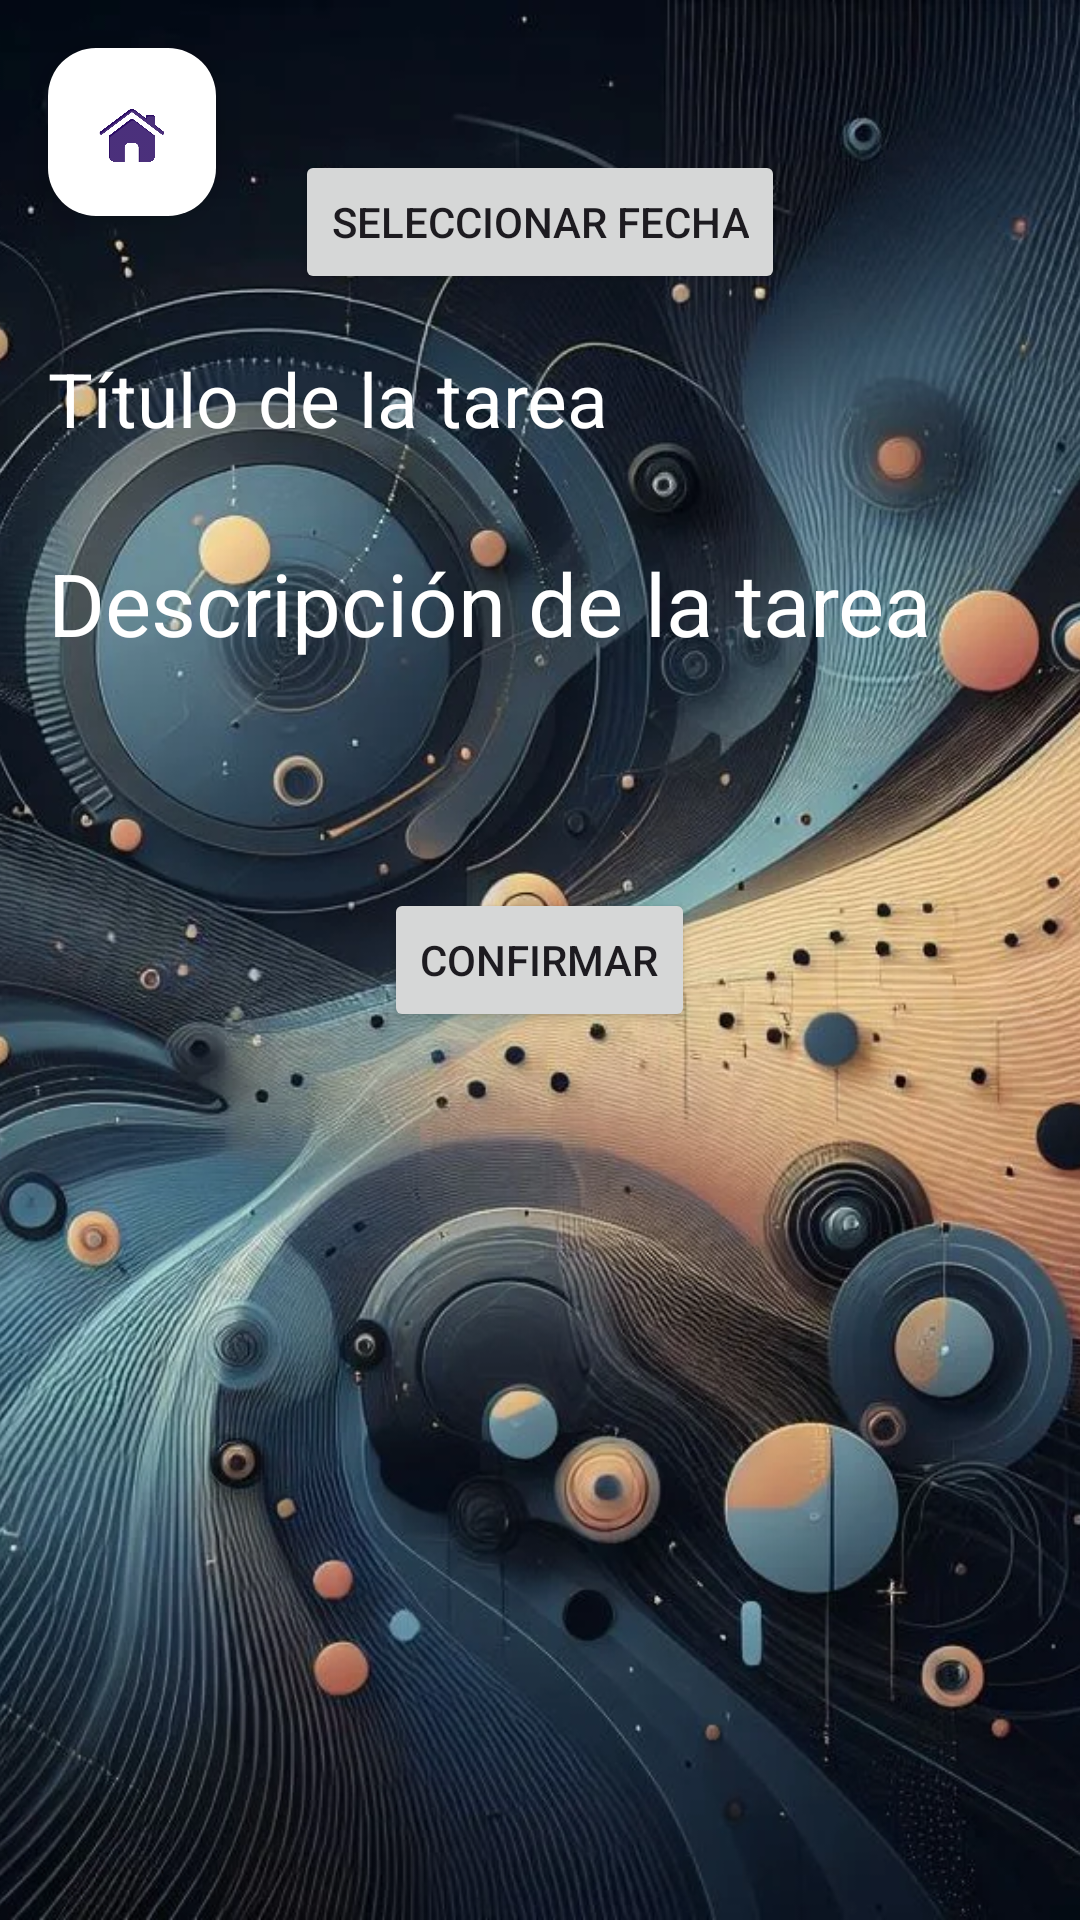

This screen was rendered from an Android layout file. Write that file and the resources it references.
<!-- AndroidManifest.xml: application theme Theme.TaskManager -->
<!-- res/layout/fragment_new_task.xml -->
<RelativeLayout xmlns:android="http://schemas.android.com/apk/res/android"
    xmlns:app="http://schemas.android.com/apk/res-auto"
    android:layout_width="match_parent"
    android:layout_height="match_parent"
    android:background="@drawable/note">

    <ImageView
        android:layout_width="match_parent"
        android:layout_height="match_parent"
        android:scaleType="centerCrop"
        android:src="@drawable/task"/>

    <EditText
        android:id="@+id/editTextTitle"
        android:layout_width="match_parent"
        android:layout_height="wrap_content"
        android:hint="@string/t_tulo_de_la_tarea"
        android:textColorHint="@android:color/white"
        android:textColor="@color/white"
        android:padding="16dp"
        android:textSize="25sp"
        android:background="@android:color/transparent"
        android:layout_marginTop="100dp"/>

    <EditText
        android:id="@+id/editTextDescription"
        android:layout_width="match_parent"
        android:layout_height="wrap_content"
        android:hint="@string/descripci_n_de_la_tarea"
        android:textColorHint="@android:color/white"
        android:textColor="@color/white"
        android:gravity="start|top"
        android:inputType="textMultiLine"
        android:lines="10"
        android:padding="16dp"
        android:textSize="29sp"
        android:background="@android:color/transparent"
        android:layout_below="@id/editTextTitle"/>

    <Button
        android:layout_width="wrap_content"
        android:layout_height="wrap_content"
        android:id="@+id/confirmButton"
        android:text="Confirmar"
        android:layout_centerVertical="true"
        android:layout_centerHorizontal="true"/>
    <Button
        android:id="@+id/buttonCalendar"
        android:layout_width="wrap_content"
        android:layout_height="wrap_content"
        android:text="@string/seleccionar_fecha"
        android:layout_alignParentTop="true"
        android:layout_centerHorizontal="true"
        android:layout_marginTop="50dp"/>
    <com.google.android.material.floatingactionbutton.FloatingActionButton
        android:id="@+id/fab"
        android:layout_width="wrap_content"
        android:layout_height="wrap_content"
        android:layout_gravity="bottom|end"
        android:layout_margin="16dp"
        android:src="@drawable/homemenu"
        app:backgroundTint="@android:color/white"
        app:fabSize="normal" />

</RelativeLayout>
<!-- resources referenced by this layout -->
<resources>
  <color name="white">#FFFFFFFF</color>
  <!-- drawable homemenu: webp bitmap (drawable, 8006 bytes) -->
  <!-- drawable note: webp bitmap (drawable, 147152 bytes) -->
  <!-- drawable task: webp bitmap (drawable, 202232 bytes) -->
  <string name="descripci_n_de_la_tarea">Descripción de la tarea</string>
  <string name="seleccionar_fecha">Seleccionar fecha</string>
  <string name="t_tulo_de_la_tarea">Título de la tarea</string>
  <style name="Theme.TaskManager" parent="Base.Theme.TaskManager">
          <item name="android:windowActionBar">true</item>
          <item name="android:windowNoTitle">true</item>
      </style>
  <style name="Base.Theme.TaskManager" parent="Theme.Material3.DayNight.NoActionBar">
  
  
      </style>
</resources>
